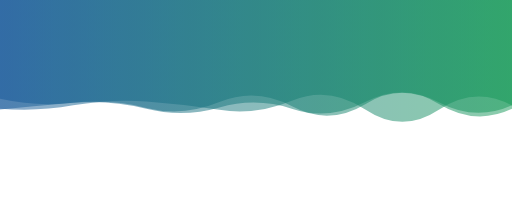
t = 0.00 s
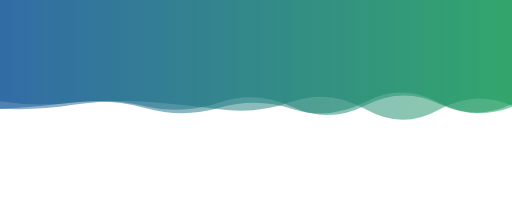
t = 2.78 s
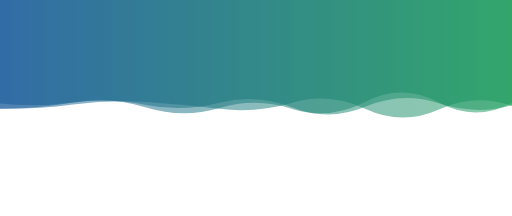
t = 5.55 s
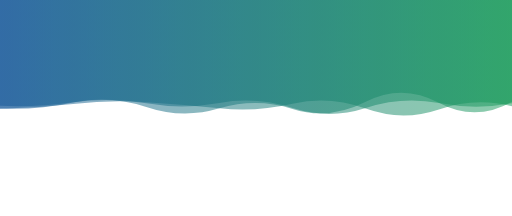
t = 8.33 s

The animated SVG that drew these frames (rendered in a browser with its animation timeline set to each time). Animation: 3 SMIL elements (animate=3); frames cover the first 8.32 s, repeats indefinitely.

<svg xmlns="http://www.w3.org/2000/svg" xmlns:xlink="http://www.w3.org/1999/xlink" style="margin:auto;background:rgba(NaN,NaN,NaN,0);display:block;z-index:1;position:relative" width="2560" height="1080" preserveAspectRatio="xMidYMid" viewBox="0 0 2560 1080"><g transform="translate(1280,540) scale(1,1) translate(-1280,-540)"><linearGradient id="lg-0.4655888020452812" x1="0" x2="1" y1="0" y2="0"><stop offset="0" stop-color="#155799"/><stop offset="1" stop-color="#159957"/></linearGradient><path fill="url(#lg-0.4655888020452812)" opacity=".5"><animate attributeName="d" begin="0s" calcmod="spline" dur="33.333333333333336s" keySplines="0.2 0 0.2 1;0.2 0 0.2 1;0.2 0 0.2 1" keyTimes="0;0.333;0.667;1" repeatCount="indefinite" values="M0 0L 0 543.1506350156178Q 182.85714285714286 559.3393782524728 365.7142857142857 526.6883702106886T 731.4285714285714 507.05673135888514T 1097.142857142857 549.323103681819T 1462.857142857143 502.831388710965T 1828.5714285714287 548.5275642398819T 2194.285714285714 548.8907387741151T 2560 527.9299693190933L 2560 0 Z;M0 0L 0 544.4951110856249Q 182.85714285714286 533.3643472982383 365.7142857142857 517.4218297454121T 731.4285714285714 512.2580758030122T 1097.142857142857 538.890253256238T 1462.857142857143 523.9448390417436T 1828.5714285714287 541.1429944529358T 2194.285714285714 546.5289065011523T 2560 532.3865085233338L 2560 0 Z;M0 0L 0 503.8222222870128Q 182.85714285714286 522.8795025261034 365.7142857142857 504.7886495788355T 731.4285714285714 540.7753183976101T 1097.142857142857 528.5551643872901T 1462.857142857143 519.4657190412119T 1828.5714285714287 548.1022425036549T 2194.285714285714 537.8954699216745T 2560 537.8061097784794L 2560 0 Z;M0 0L 0 543.1506350156178Q 182.85714285714286 559.3393782524728 365.7142857142857 526.6883702106886T 731.4285714285714 507.05673135888514T 1097.142857142857 549.323103681819T 1462.857142857143 502.831388710965T 1828.5714285714287 548.5275642398819T 2194.285714285714 548.8907387741151T 2560 527.9299693190933L 2560 0 Z"/></path><path fill="url(#lg-0.4655888020452812)" opacity=".5"><animate attributeName="d" begin="-11.111111111111112s" calcmod="spline" dur="33.333333333333336s" keySplines="0.2 0 0.2 1;0.2 0 0.2 1;0.2 0 0.2 1" keyTimes="0;0.333;0.667;1" repeatCount="indefinite" values="M0 0L 0 506.2387861628939Q 182.85714285714286 565.505267883505 365.7142857142857 530.6551055692075T 731.4285714285714 545.8115986200371T 1097.142857142857 525.835310911862T 1462.857142857143 525.4164941532007T 1828.5714285714287 546.9543308433974T 2194.285714285714 507.0689379036549T 2560 514.0752681663664L 2560 0 Z;M0 0L 0 547.1605187188679Q 182.85714285714286 529.0338821430315 365.7142857142857 513.4659425301774T 731.4285714285714 543.4387747358483T 1097.142857142857 537.0190655769616T 1462.857142857143 544.5756981083745T 1828.5714285714287 508.9294795495704T 2194.285714285714 511.39768832727174T 2560 526.5068558319589L 2560 0 Z;M0 0L 0 540.4699205637475Q 182.85714285714286 558.5745857363894 365.7142857142857 511.7762813046676T 731.4285714285714 532.2316221193987T 1097.142857142857 543.4215148986217T 1462.857142857143 544.4374478252207T 1828.5714285714287 508.5811475699819T 2194.285714285714 514.3937708428234T 2560 502.29007621842266L 2560 0 Z;M0 0L 0 506.2387861628939Q 182.85714285714286 565.505267883505 365.7142857142857 530.6551055692075T 731.4285714285714 545.8115986200371T 1097.142857142857 525.835310911862T 1462.857142857143 525.4164941532007T 1828.5714285714287 546.9543308433974T 2194.285714285714 507.0689379036549T 2560 514.0752681663664L 2560 0 Z"/></path><path fill="url(#lg-0.4655888020452812)" opacity=".5"><animate attributeName="d" begin="-22.222222222222225s" calcmod="spline" dur="33.333333333333336s" keySplines="0.2 0 0.2 1;0.2 0 0.2 1;0.2 0 0.2 1" keyTimes="0;0.333;0.667;1" repeatCount="indefinite" values="M0 0L 0 540.6095585406305Q 182.85714285714286 537.5406759659185 365.7142857142857 510.2036762001079T 731.4285714285714 509.0916555749368T 1097.142857142857 516.4970529293507T 1462.857142857143 543.1441524890773T 1828.5714285714287 546.5870967779812T 2194.285714285714 514.0221252431571T 2560 507.36385718013275L 2560 0 Z;M0 0L 0 549.350849052878Q 182.85714285714286 557.1562843262985 365.7142857142857 533.2873780683627T 731.4285714285714 544.7444588534238T 1097.142857142857 536.3376344635209T 1462.857142857143 516.2441760956292T 1828.5714285714287 514.6718362097449T 2194.285714285714 518.7046262774918T 2560 537.7414119153179L 2560 0 Z;M0 0L 0 494.1813436265715Q 182.85714285714286 534.566683741589 365.7142857142857 514.0839803915032T 731.4285714285714 539.6348057545362T 1097.142857142857 510.4594141861496T 1462.857142857143 532.8425407076754T 1828.5714285714287 519.4751252780211T 2194.285714285714 519.6136235387961T 2560 544.3789490612677L 2560 0 Z;M0 0L 0 540.6095585406305Q 182.85714285714286 537.5406759659185 365.7142857142857 510.2036762001079T 731.4285714285714 509.0916555749368T 1097.142857142857 516.4970529293507T 1462.857142857143 543.1441524890773T 1828.5714285714287 546.5870967779812T 2194.285714285714 514.0221252431571T 2560 507.36385718013275L 2560 0 Z"/></path></g></svg>
